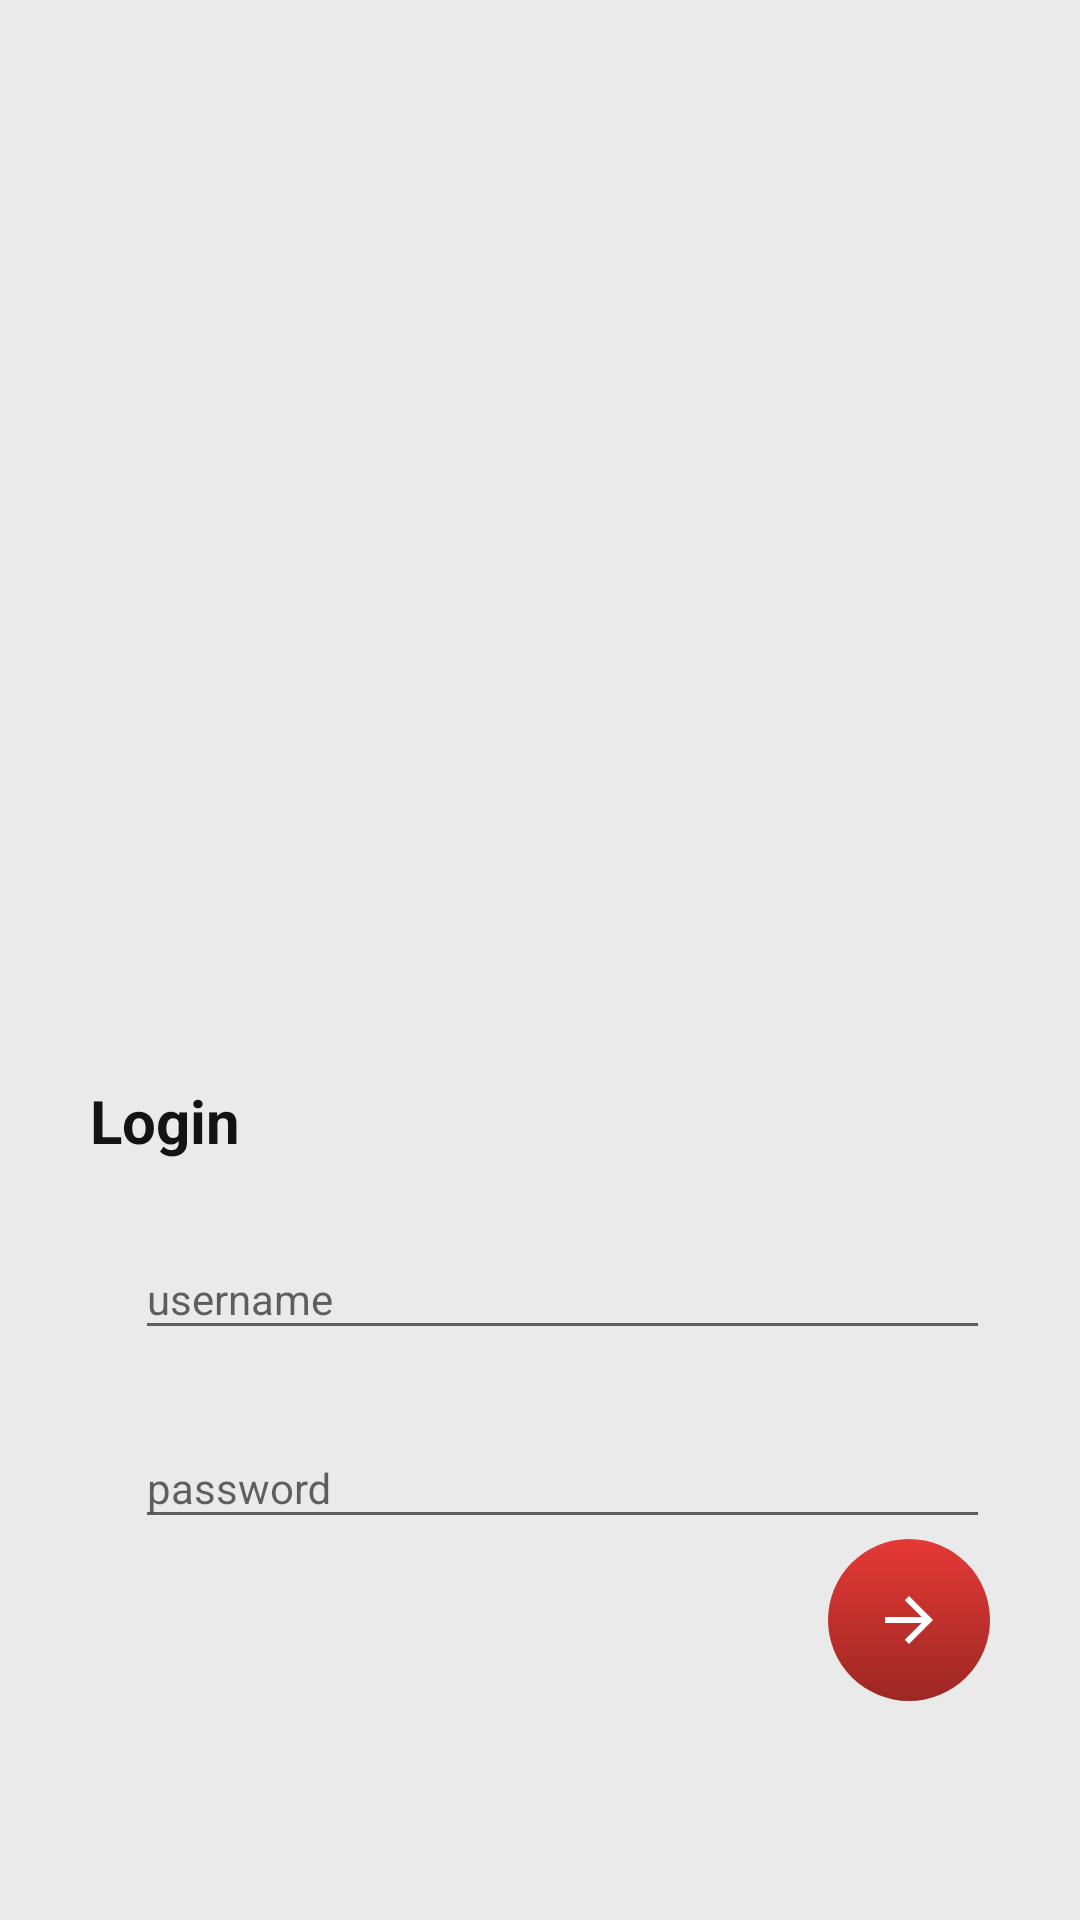

Here is an Android app screen rendered from its layout file. Give the layout XML and the strings, colors and styles it references.
<!-- AndroidManifest.xml: application theme AppTheme -->
<!-- res/layout/activity_login.xml -->
<?xml version="1.0" encoding="utf-8"?>
<LinearLayout xmlns:android="http://schemas.android.com/apk/res/android"
    xmlns:tools="http://schemas.android.com/tools"
    android:layout_width="match_parent"
    android:layout_height="match_parent"
    android:orientation="vertical"
    android:background="@color/white"
    tools:context=".LoginActivity">

    <LinearLayout android:layout_width="match_parent"
        android:layout_height="match_parent"
        android:orientation="vertical"
        android:paddingLeft="30dp"
        android:paddingRight="30dp"
        android:layout_marginTop="60dp"
        android:focusableInTouchMode="true"
        >

        <ImageView
            android:layout_width="match_parent"
            android:layout_height="300dp"
            android:adjustViewBounds="true"
            android:cropToPadding="true"
            android:src="@drawable/corona"
            android:layout_marginLeft="60dp"
            android:layout_marginRight="60dp"/>

        <TextView
            android:layout_alignParentTop="true"
            android:layout_alignParentLeft="true"
            style="@style/viewParent"
            android:text="@string/login"
            android:textSize="20dp"
            android:textColor="@color/black"
            android:textStyle="bold" />

        <com.google.android.material.textfield.TextInputLayout
            android:id="@+id/textInputEmail"
            style="@style/parent.TextLayout"
            android:layout_marginTop="16dp">
            <EditText
                android:id="@+id/edtUserName"
                style="@style/modifiedEditText"
                android:inputType="textEmailAddress"
                android:maxLines="1"
                android:hint="@string/username"/>
        </com.google.android.material.textfield.TextInputLayout>

        <com.google.android.material.textfield.TextInputLayout
            android:id="@+id/textInputPassword"
            style="@style/parent.TextLayout"
            android:layout_marginTop="16dp">
            <EditText
                android:id="@+id/edtPassword"
                style="@style/modifiedEditText"
                android:hint="@string/password"
                android:maxLines="1"
                android:inputType="textPassword"/>
        </com.google.android.material.textfield.TextInputLayout>

        <ImageView
            android:id="@+id/btnLogin"
            android:layout_width="wrap_content"
            android:layout_height="wrap_content"
            android:src="@drawable/ic_login_button"
            android:layout_gravity="right"/>


    </LinearLayout>
</LinearLayout>
<!-- resources referenced by this layout -->
<resources>
  <color name="black">#131313</color>
  <color name="white">#EAEAEA</color>
  <!-- drawable ic_login_button (drawable-v24) -->
  <vector xmlns:android="http://schemas.android.com/apk/res/android"
  xmlns:aapt="http://schemas.android.com/aapt"
          android:width="54dp"
          android:height="54dp"
          android:viewportWidth="54.0"
          android:viewportHeight="54.0">
      <path
          android:pathData="M27,27m-27,0a27,27 0,1 1,54 0a27,27 0,1 1,-54 0">
          <aapt:attr name="android:fillColor">
  <gradient 
  
          android:startY="-1.3149214535816038E-15"
          android:startX="27.0"
          android:endY="54.0"
          android:endX="27.0"
          android:type="linear">
  <item android:offset="0.0" android:color="#E53935" />
  <item android:offset="1.0" android:color="#9C2724" />
              </gradient></aapt:attr></path>
      <path
          android:pathData="M19,28L31.2,28l-5.6,5.6L27,35 35,27l-8,-8 -1.4,1.4L31.2,26L19,26Z"
          android:fillColor="#fff"/>
  </vector>
  <string name="login">Login</string>
  <string name="password">password</string>
  <string name="username">username</string>
  <style name="modifiedEditText" parent="parent">
          <item name="android:textSize">14sp</item>
      </style>
  <style name="parent.TextLayout">
          <item name="android:layout_marginLeft">15dp</item>
      </style>
  <style name="viewParent">
          <item name="android:layout_width">wrap_content</item>
          <item name="android:layout_height">wrap_content</item>
      </style>
  <style name="AppTheme" parent="Theme.AppCompat.Light.DarkActionBar">
          
          <item name="colorPrimary">@color/colorPrimary</item>
          <item name="colorPrimaryDark">@color/colorPrimaryDark</item>
          <item name="colorAccent">@color/colorAccent</item>
      </style>
  <style name="parent">
          <item name="android:layout_width">match_parent</item>
          <item name="android:layout_height">wrap_content</item>
      </style>
  <color name="colorPrimary">#F6BBBB</color>
  <color name="colorPrimaryDark">#910404</color>
  <color name="colorAccent">#FF4141</color>
</resources>
